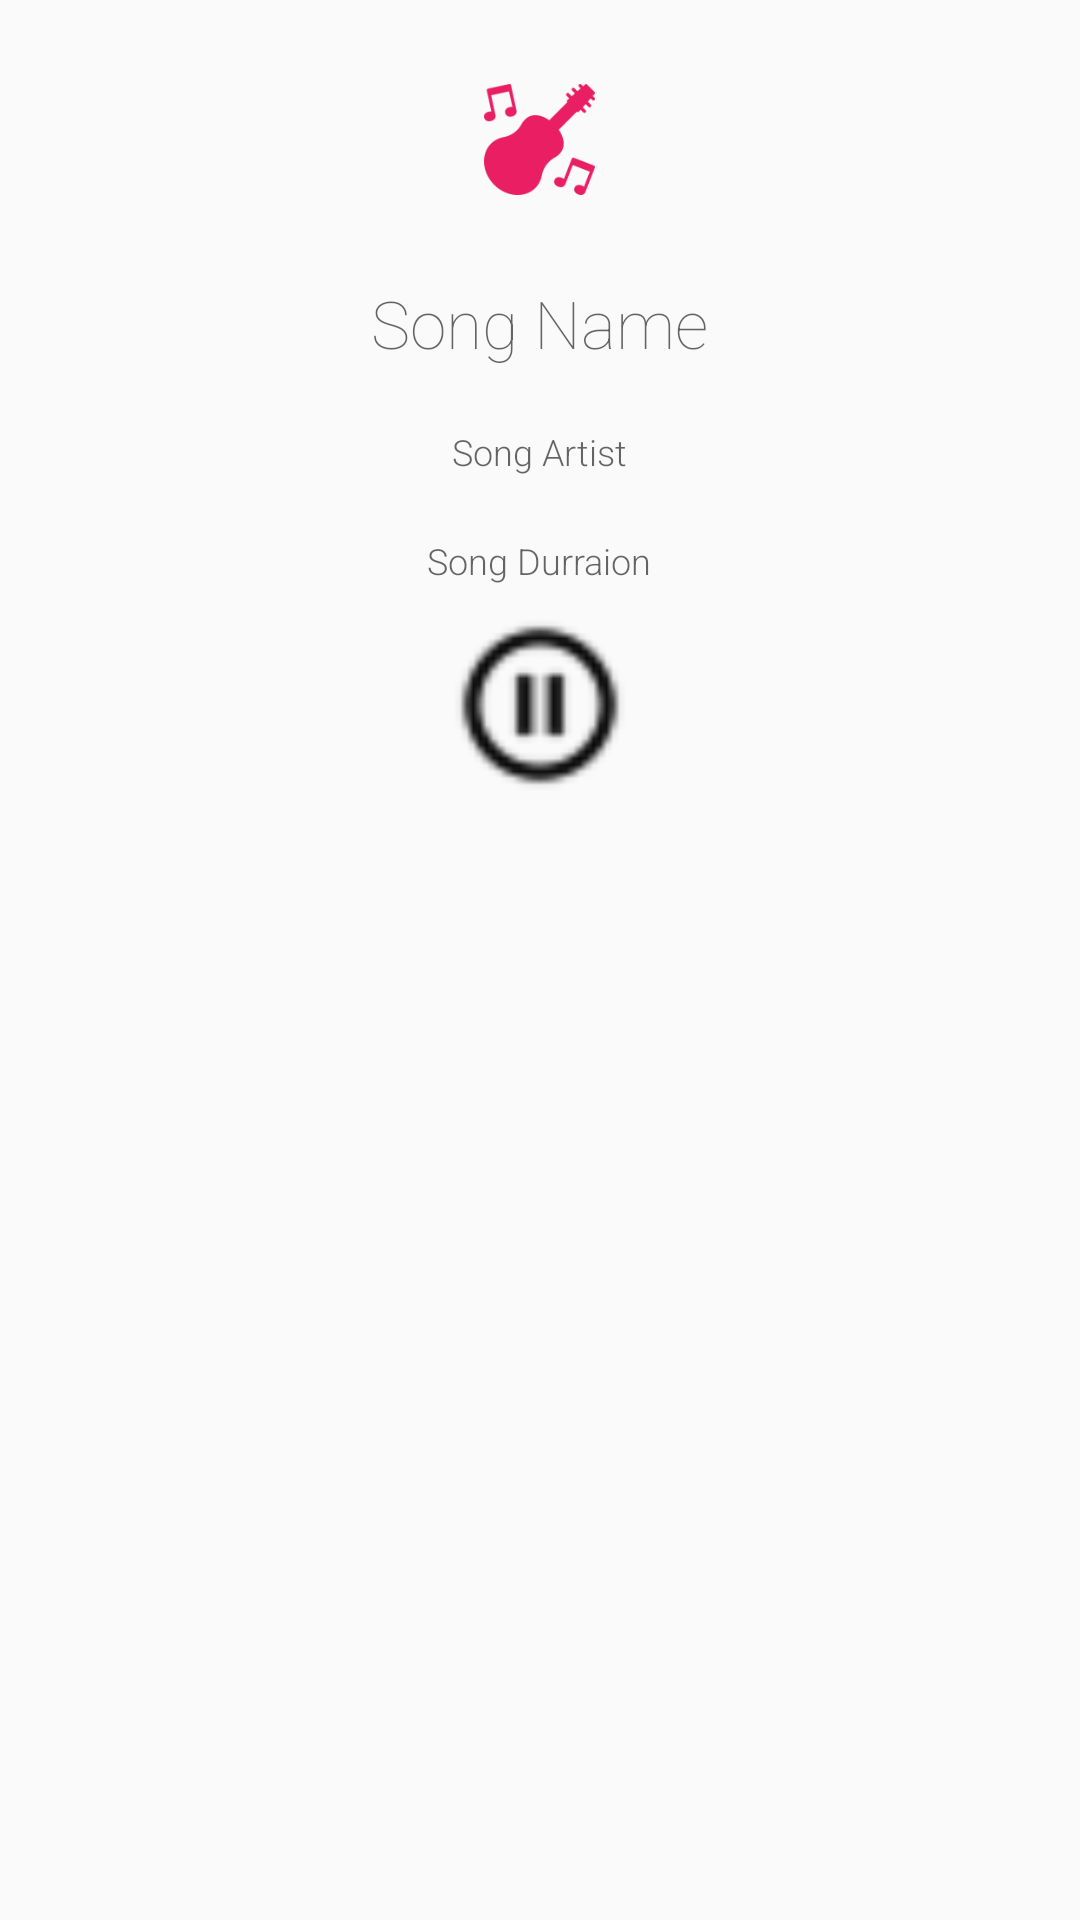

Produce the Android XML layout that renders to this screen, including the resource entries it uses.
<!-- AndroidManifest.xml: application theme AppTheme -->
<!-- res/layout/activity_play_song.xml -->
<?xml version="1.0" encoding="utf-8"?>
<RelativeLayout
  xmlns:android="http://schemas.android.com/apk/res/android"
  xmlns:app="http://schemas.android.com/apk/res-auto"
  xmlns:tools="http://schemas.android.com/tools"
  android:layout_width="match_parent"
  android:layout_height="match_parent"
  android:layout_margin="8dp"
  android:orientation="vertical"
  tools:context=".PlaySongActivity">

  <ImageView
    android:id="@+id/songimage"
    style="@style/image"
    android:layout_margin="20dp"
    android:layout_marginTop="40dp"
    android:layout_centerHorizontal="true"
    android:src="@drawable/ic_song512"/>

  <TextView
    android:id="@+id/songname"
    android:layout_width="wrap_content"
    android:layout_height="wrap_content"
    android:layout_below="@+id/songimage"
    android:layout_centerHorizontal="true"
    android:fontFamily="sans-serif-thin"
    android:hint="Song Name"
    android:textColor="@android:color/black"
    android:textSize="22sp"
    tools:text="Song Name"/>
  <TextView
    android:id="@+id/songartist"
    style="@style/lightText"
    android:layout_marginTop="20dp"
    android:layout_below="@+id/songname"
    android:layout_centerHorizontal="true"
    android:hint="Song Artist"
    tools:text="Song Artist"/>
  <TextView
    android:id="@+id/songduraion"
    style="@style/lightText"
    android:layout_marginTop="20dp"
    android:layout_below="@+id/songartist"
    android:layout_centerHorizontal="true"
    android:hint="Song Durraion"
    tools:text="Song Duration"/>
  <ImageView
    android:id="@+id/pause_btn"
    android:layout_width="60dp"
    android:layout_height="60dp"
    android:layout_marginTop="10dp"
    android:layout_below="@+id/songduraion"
    android:layout_centerHorizontal="true"
    android:src="@drawable/ic_pause_circle_outline"/>
  <ImageView
    android:id="@+id/play_next_btn"
    style="@style/image"
    android:layout_marginTop="30dp"
    android:layout_marginEnd="20dp"
    android:layout_marginRight="20dp"
    android:layout_alignParentEnd="true"
    android:layout_alignParentRight="true"
    android:layout_below="@+id/songduraion"
    android:paddingTop="20dp"
    android:src="@drawable/ic_skip_next"/>

  <ImageView
    android:id="@+id/play_previous_btn"
    style="@style/image"
    android:layout_marginTop="30dp"
    android:layout_marginStart="20dp"
    android:layout_marginLeft="20dp"
    android:layout_alignParentLeft="true"
    android:layout_alignParentStart="true"
    android:layout_below="@+id/songduraion"
    android:paddingTop="20dp"
    android:src="@drawable/ic_skip_previous"/>

</RelativeLayout>
<!-- resources referenced by this layout -->
<resources>
  <!-- drawable ic_pause_circle_outline: png bitmap (drawable-ldpi, 547 bytes) -->
  <!-- drawable ic_song512: png bitmap (drawable-hdpi, 2629 bytes) -->
  <style name="image">
      
      <item name="android:layout_height">wrap_content</item>
      <item name="android:layout_width">wrap_content</item>
      <item name="android:layout_margin">20dp</item>
    </style>
  <style name="lightText">
      
      <item name="android:textSize">12sp</item>
      <item name="android:layout_height">wrap_content</item>
      <item name="android:layout_width">wrap_content</item>
      <item name="android:fontFamily">sans-serif-light</item>
      <item name="android:textColor">@android:color/darker_gray</item>
    </style>
  <style name="AppTheme" parent="Theme.AppCompat.Light.DarkActionBar">
      
      <item name="colorPrimary">@color/colorPrimary</item>
      <item name="colorPrimaryDark">@color/colorPrimaryDark</item>
      <item name="colorAccent">@color/colorAccent</item>
    </style>
  <color name="colorPrimary">#f48fb1</color>
  <color name="colorPrimaryDark">#bf5f82</color>
  <color name="colorAccent">#D81B60</color>
</resources>
